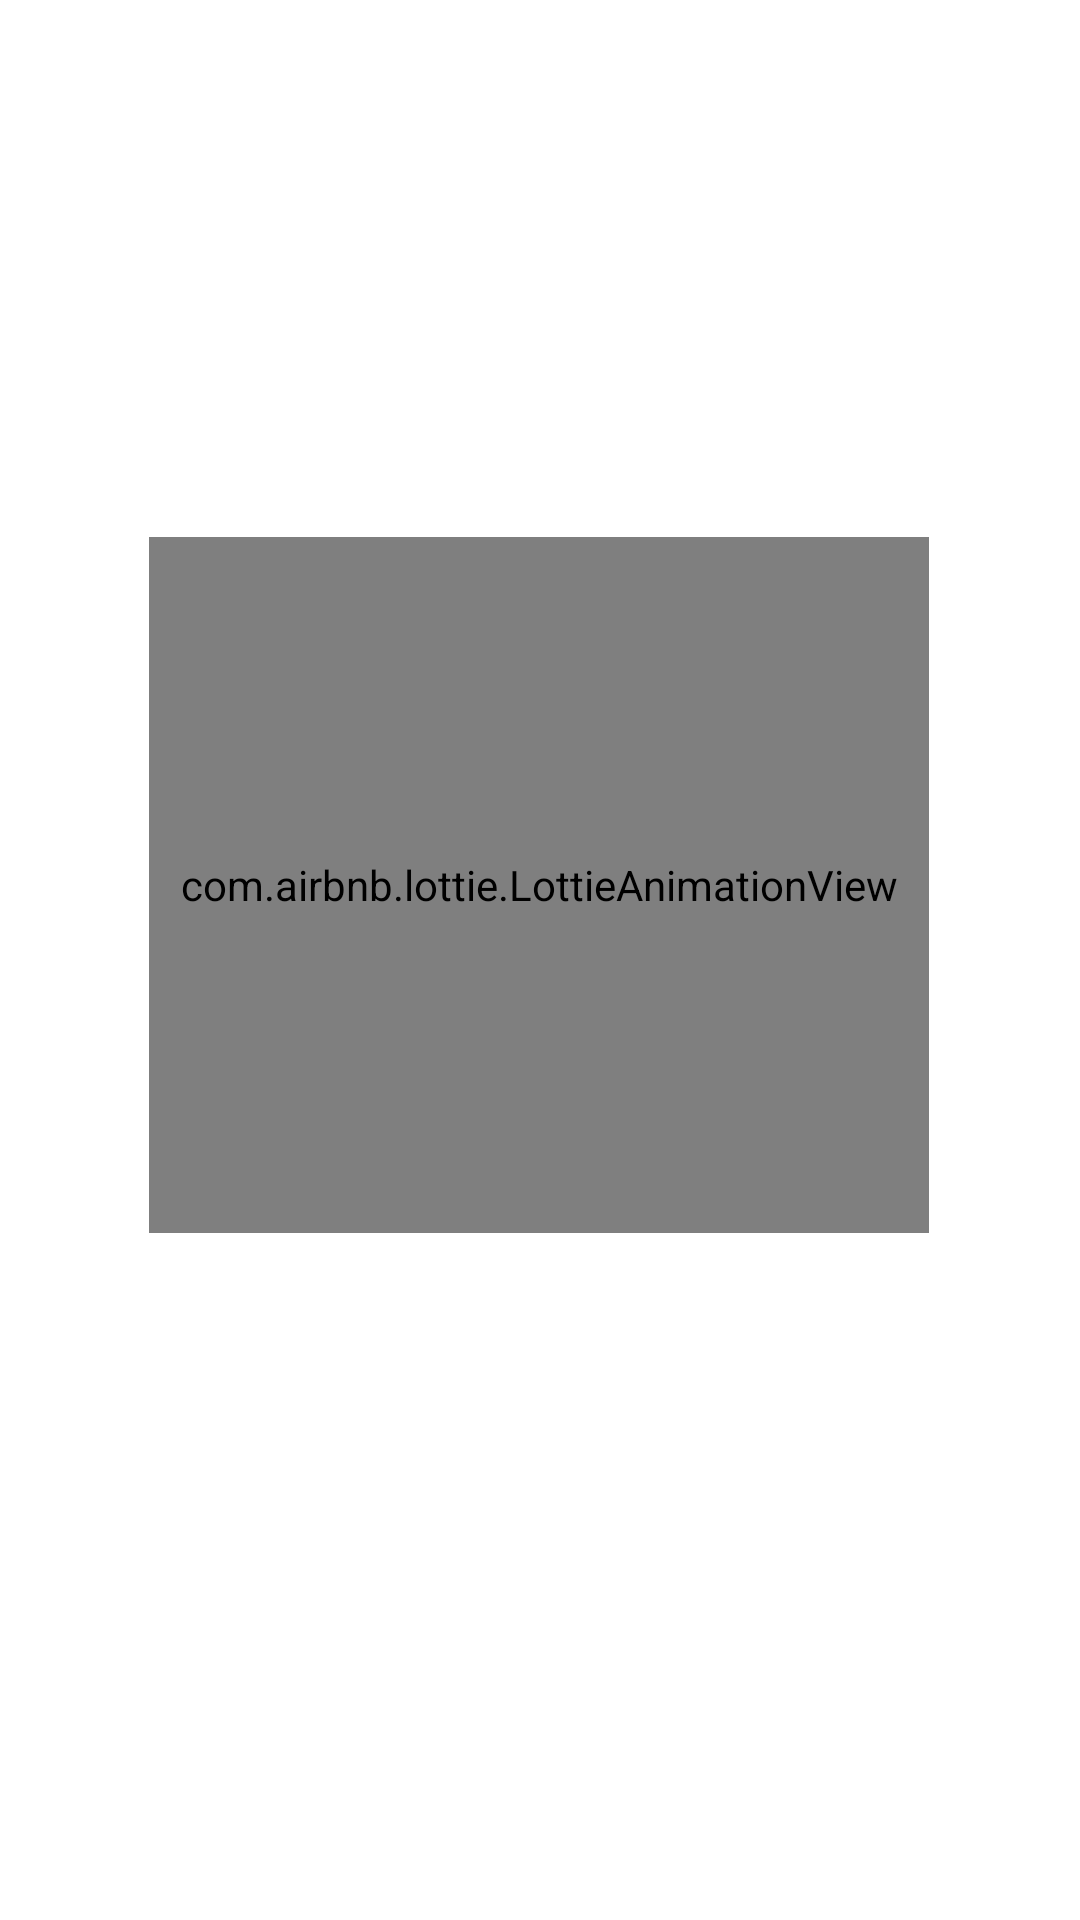

Reconstruct the res/layout file that produces this screen, plus the resources it refers to.
<!-- AndroidManifest.xml: application theme Theme.GoExplore -->
<!-- res/layout/activity_login.xml -->
<?xml version="1.0" encoding="utf-8"?>
<androidx.constraintlayout.widget.ConstraintLayout xmlns:android="http://schemas.android.com/apk/res/android"
    xmlns:app="http://schemas.android.com/apk/res-auto"
    xmlns:tools="http://schemas.android.com/tools"
    android:layout_width="match_parent"
    android:layout_height="match_parent"
    tools:context=".user.LoginActivity">


    <Button
        android:id="@+id/Button"
        android:layout_width="160dp"
        android:layout_height="60dp"
        android:layout_marginStart="125dp"
        android:layout_marginTop="590dp"
        android:layout_marginEnd="125dp"
        android:layout_marginBottom="80dp"
        android:gravity="center"
        android:text="@string/login"
        app:layout_constraintBottom_toBottomOf="parent"
        app:layout_constraintEnd_toEndOf="parent"
        app:layout_constraintStart_toStartOf="parent"
        app:layout_constraintTop_toTopOf="parent" />

    <com.airbnb.lottie.LottieAnimationView
        android:id="@+id/animationView"
        android:layout_width="260dp"
        android:layout_height="232dp"
        app:layout_constraintBottom_toBottomOf="parent"
        app:layout_constraintEnd_toEndOf="parent"
        app:layout_constraintHorizontal_bias="0.496"
        app:layout_constraintStart_toStartOf="parent"
        app:layout_constraintTop_toTopOf="parent"
        app:layout_constraintVertical_bias="0.439"
        app:lottie_autoPlay="true"
        app:lottie_loop="true"
        app:lottie_rawRes="@raw/animation1" />

</androidx.constraintlayout.widget.ConstraintLayout>
<!-- resources referenced by this layout -->
<resources>
  <string name="login">login</string>
  <style name="Theme.GoExplore" parent="Theme.MaterialComponents.DayNight.DarkActionBar">
          
          <item name="colorPrimary">@color/green800</item>
          <item name="colorPrimaryVariant">@color/green800</item>
          <item name="colorOnPrimary">@color/white</item>
          
          <item name="colorSecondary">@color/green700</item>
          <item name="colorSecondaryVariant">@color/green700</item>
          <item name="colorOnSecondary">@color/white</item>
          
          <item name="android:statusBarColor" tools:targetApi="l">?attr/colorPrimaryVariant</item>
          
      </style>
  <color name="green800">#75a478</color>
  <color name="white">#FFFFFFFF</color>
  <color name="green700">#94af76</color>
</resources>
